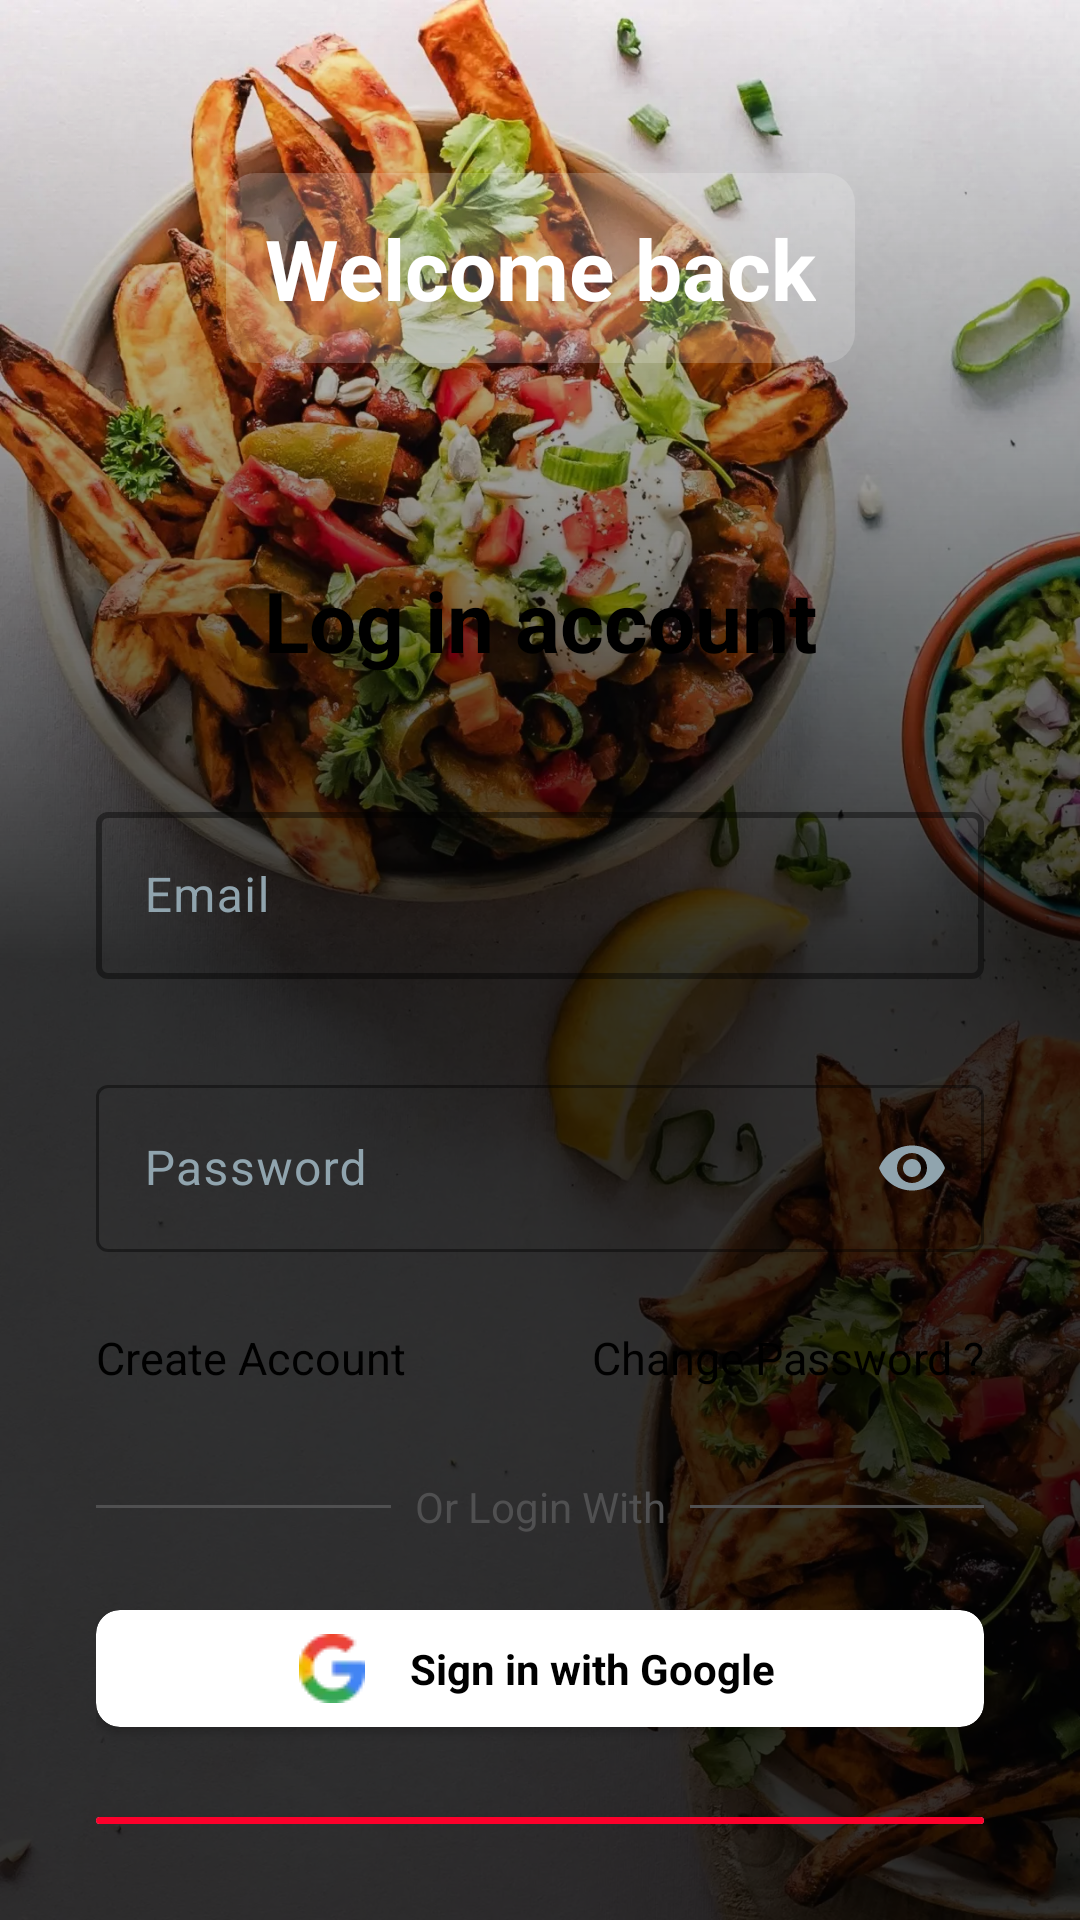

Write the Android layout XML for this screen, with the resource values it uses.
<!-- AndroidManifest.xml: application theme Base.Theme.RecipeApp -->
<!-- res/layout/activity_login_screen.xml -->
<?xml version="1.0" encoding="utf-8"?>
<androidx.constraintlayout.widget.ConstraintLayout xmlns:android="http://schemas.android.com/apk/res/android"
    xmlns:app="http://schemas.android.com/apk/res-auto"
    xmlns:tools="http://schemas.android.com/tools"
    android:layout_width="match_parent"
    android:layout_height="match_parent"
    tools:context=".activity.LoginScreen">

    <ImageView
        android:id="@+id/imageView3"
        android:layout_width="wrap_content"
        android:layout_height="wrap_content"
        android:scaleType="fitXY"
        app:layout_constraintBottom_toBottomOf="parent"
        app:layout_constraintEnd_toEndOf="parent"
        app:layout_constraintStart_toStartOf="parent"
        app:layout_constraintTop_toTopOf="parent"
        app:srcCompat="@drawable/bg_splash"
       />

    <ImageView
        android:layout_width="match_parent"
        android:layout_height="match_parent"
        android:src="@drawable/background_shadow"/>
    <androidx.appcompat.widget.AppCompatTextView
        android:id="@+id/titleLogin"
        android:layout_width="wrap_content"
        android:layout_height="wrap_content"
        android:background="@drawable/background_shadow_title"
        android:text="Welcome back"
        app:layout_constraintEnd_toEndOf="parent"
        app:layout_constraintStart_toStartOf="parent"
        app:layout_constraintTop_toTopOf="parent"
        app:layout_constraintBottom_toBottomOf="parent"
        app:layout_constraintVertical_bias="0.1"
        android:textSize="28sp"
        android:textStyle="bold"
        android:padding="13dp"
        android:textColor="@color/white"/>
    <LinearLayout
        android:id="@+id/linearLayout"
        android:layout_width="match_parent"
        android:layout_height="0dp"
        android:background="@drawable/back_radius_login"
        android:orientation="vertical"
        android:padding="32dp"
        app:layout_constraintTop_toBottomOf="@+id/titleLogin"
        app:layout_constraintBottom_toBottomOf="parent"
        app:layout_constraintEnd_toEndOf="parent"
        app:layout_constraintStart_toStartOf="parent"
        android:layout_marginTop="35dp"
        >
        <TextView
            android:layout_width="match_parent"
            android:layout_height="wrap_content"
            android:text="Log in account"
            android:gravity="center"
            android:textSize="28sp"
            android:textColor="@color/black"
            android:textStyle="bold"
            android:layout_marginBottom="20dp"/>
        <com.google.android.material.textfield.TextInputLayout
            android:id="@+id/emailContainer"
            android:layout_marginTop="20dp"
            android:layout_width="match_parent"
            android:layout_height="wrap_content"
            app:layout_constraintTop_toBottomOf="@+id/signin_tile"
            android:layout_marginBottom="10dp"
            android:textColorHint="#90A4AE"
            app:boxStrokeWidth="2dp"
            app:hintTextColor="@color/primary"
            app:boxStrokeColor="@color/mtrl_textinput_default_box_stroke_color"
            >
            <com.google.android.material.textfield.TextInputEditText
                android:id="@+id/emailEditText"
                android:layout_width="match_parent"
                android:layout_height="wrap_content"
                android:hint="Email"
                android:textColor="#90A4AE"
                app:hintTextColor="@color/primary"
                android:inputType="textEmailAddress"
                android:lines="1" />
        </com.google.android.material.textfield.TextInputLayout>

        <com.google.android.material.textfield.TextInputLayout
            android:id="@+id/passContainer"
            android:layout_marginTop="20dp"
            android:layout_width="match_parent"
            android:layout_height="wrap_content"
            app:layout_constraintTop_toBottomOf="@+id/emailContainer"
            app:passwordToggleEnabled="true"
            android:textColorHint="#90A4AE"
            app:hintTextColor="@color/primary"
            app:boxStrokeColor="@color/mtrl_textinput_default_box_stroke_color"
            app:passwordToggleTint="#90A4AE">
            <com.google.android.material.textfield.TextInputEditText
                android:id="@+id/passEditText"
                android:layout_width="match_parent"
                android:layout_height="wrap_content"
                android:hint="Password"
                android:textColor="#90A4AE"
                android:inputType="textPassword"
                app:hintTextColor="@color/primary"
                android:lines="1"
                />
        </com.google.android.material.textfield.TextInputLayout>

        <LinearLayout
            android:layout_width="match_parent"
            android:layout_height="wrap_content"
            android:orientation="horizontal">
            <TextView
                android:id="@+id/createAccTitle"
                android:layout_width="wrap_content"
                android:layout_height="wrap_content"
                android:layout_marginTop="25dp"
                android:text="Create Account"
                android:textColor="#000000"
                android:textSize="15sp" />
            <TextView
                android:id="@+id/changePass"
                android:layout_width="match_parent"
                android:layout_height="wrap_content"
                android:layout_marginTop="25dp"
                android:text="Change Password ?"
                android:textAlignment="textEnd"
                android:textColor="#000000"
                android:textSize="15sp" />
        </LinearLayout>

        <LinearLayout
            android:layout_width="match_parent"
            android:layout_height="wrap_content"
            android:layout_marginTop="30dp"
            android:orientation="horizontal">

            <View
                android:id="@+id/view"
                android:layout_width="wrap_content"
                android:layout_height="1dp"
                android:layout_gravity="center_vertical"
                android:layout_weight="1"
                android:background="#505051" />

            <TextView
                android:id="@+id/textView6"
                android:layout_width="wrap_content"
                android:layout_height="wrap_content"
                android:layout_marginStart="8dp"
                android:layout_marginEnd="8dp"
                android:text="Or Login With"
                android:textColor="#505051" />

            <View
                android:id="@+id/view2"
                android:layout_width="wrap_content"
                android:layout_height="1dp"
                android:layout_gravity="center_vertical"
                android:layout_weight="1"
                android:background="#505051" />
        </LinearLayout>

        <androidx.cardview.widget.CardView
            android:id="@+id/google_btn"
            android:layout_width="match_parent"
            android:layout_height="wrap_content"
            app:cardCornerRadius="8dp"
            android:layout_marginTop="25dp"
            android:layout_marginBottom="20dp"
            >
            <androidx.constraintlayout.widget.ConstraintLayout
                android:layout_width="match_parent"
                android:layout_height="wrap_content">
                <ImageView
                    android:layout_toStartOf="@id/googleTitle"
                    android:layout_width="wrap_content"
                    android:layout_height="wrap_content"
                    app:layout_constraintEnd_toStartOf="@+id/googleTitle"
                    app:layout_constraintTop_toTopOf="parent"
                    app:layout_constraintBottom_toBottomOf="parent"
                    android:src="@drawable/google"
                    android:layout_marginEnd="15dp"/>
                <TextView
                    android:id="@+id/googleTitle"
                    android:layout_width="wrap_content"
                    android:layout_height="wrap_content"
                    android:text="Sign in with Google"
                    android:textColor="@color/black"
                    android:textStyle="bold"
                    android:textSize="14sp"
                    android:paddingVertical="10dp"
                    android:background="@color/white"
                    app:layout_constraintStart_toStartOf="parent"
                    app:layout_constraintEnd_toEndOf="parent"
                    app:layout_constraintTop_toTopOf="parent"
                    app:layout_constraintHorizontal_bias="0.6"
                    />
            </androidx.constraintlayout.widget.ConstraintLayout>
        </androidx.cardview.widget.CardView>

        <androidx.cardview.widget.CardView
            android:id="@+id/btnLogin"
            android:layout_width="match_parent"
            android:layout_height="wrap_content"
            app:cardCornerRadius="10dp"
            android:layout_marginTop="10dp"
            >
            <TextView
                android:padding="10dp"
                android:background="#fc002b"
                android:layout_width="match_parent"
                android:layout_height="wrap_content"
                android:text="Login"
                android:textStyle="bold"
                android:textSize="16sp"
                android:textColor="@color/white"
                android:gravity="center"/>
        </androidx.cardview.widget.CardView>



    </LinearLayout>


</androidx.constraintlayout.widget.ConstraintLayout>
<!-- resources referenced by this layout -->
<resources>
  <color name="black">#FF000000</color>
  <color name="primary">#f52c56</color>
  <color name="white">#FFFFFFFF</color>
  <!-- drawable background_shadow (drawable) -->
  <?xml version="1.0" encoding="utf-8"?>
  <shape xmlns:android="http://schemas.android.com/apk/res/android"
      android:shape="rectangle">
      <gradient
          android:angle="90"
          android:centerColor="#CC000000"
          android:endColor="#00ff0000"
          android:startColor="#CC000000"
          />
  </shape>
  <!-- drawable background_shadow_title (drawable) -->
  <?xml version="1.0" encoding="utf-8"?>
  <shape xmlns:android="http://schemas.android.com/apk/res/android"
      android:shape="rectangle">
      <corners android:radius="10dp"/>
      <solid android:color="#30ffffff"/>
  
  </shape>
  <!-- drawable bg_splash: webp bitmap (drawable, 261664 bytes) -->
  <!-- drawable google: webp bitmap (drawable, 430 bytes) -->
  <style name="Base.Theme.RecipeApp" parent="Theme.Material3.DayNight.NoActionBar">
          
          
          <item name="android:statusBarColor" tools:targetApi="l">@color/primary</item>
      </style>
</resources>
